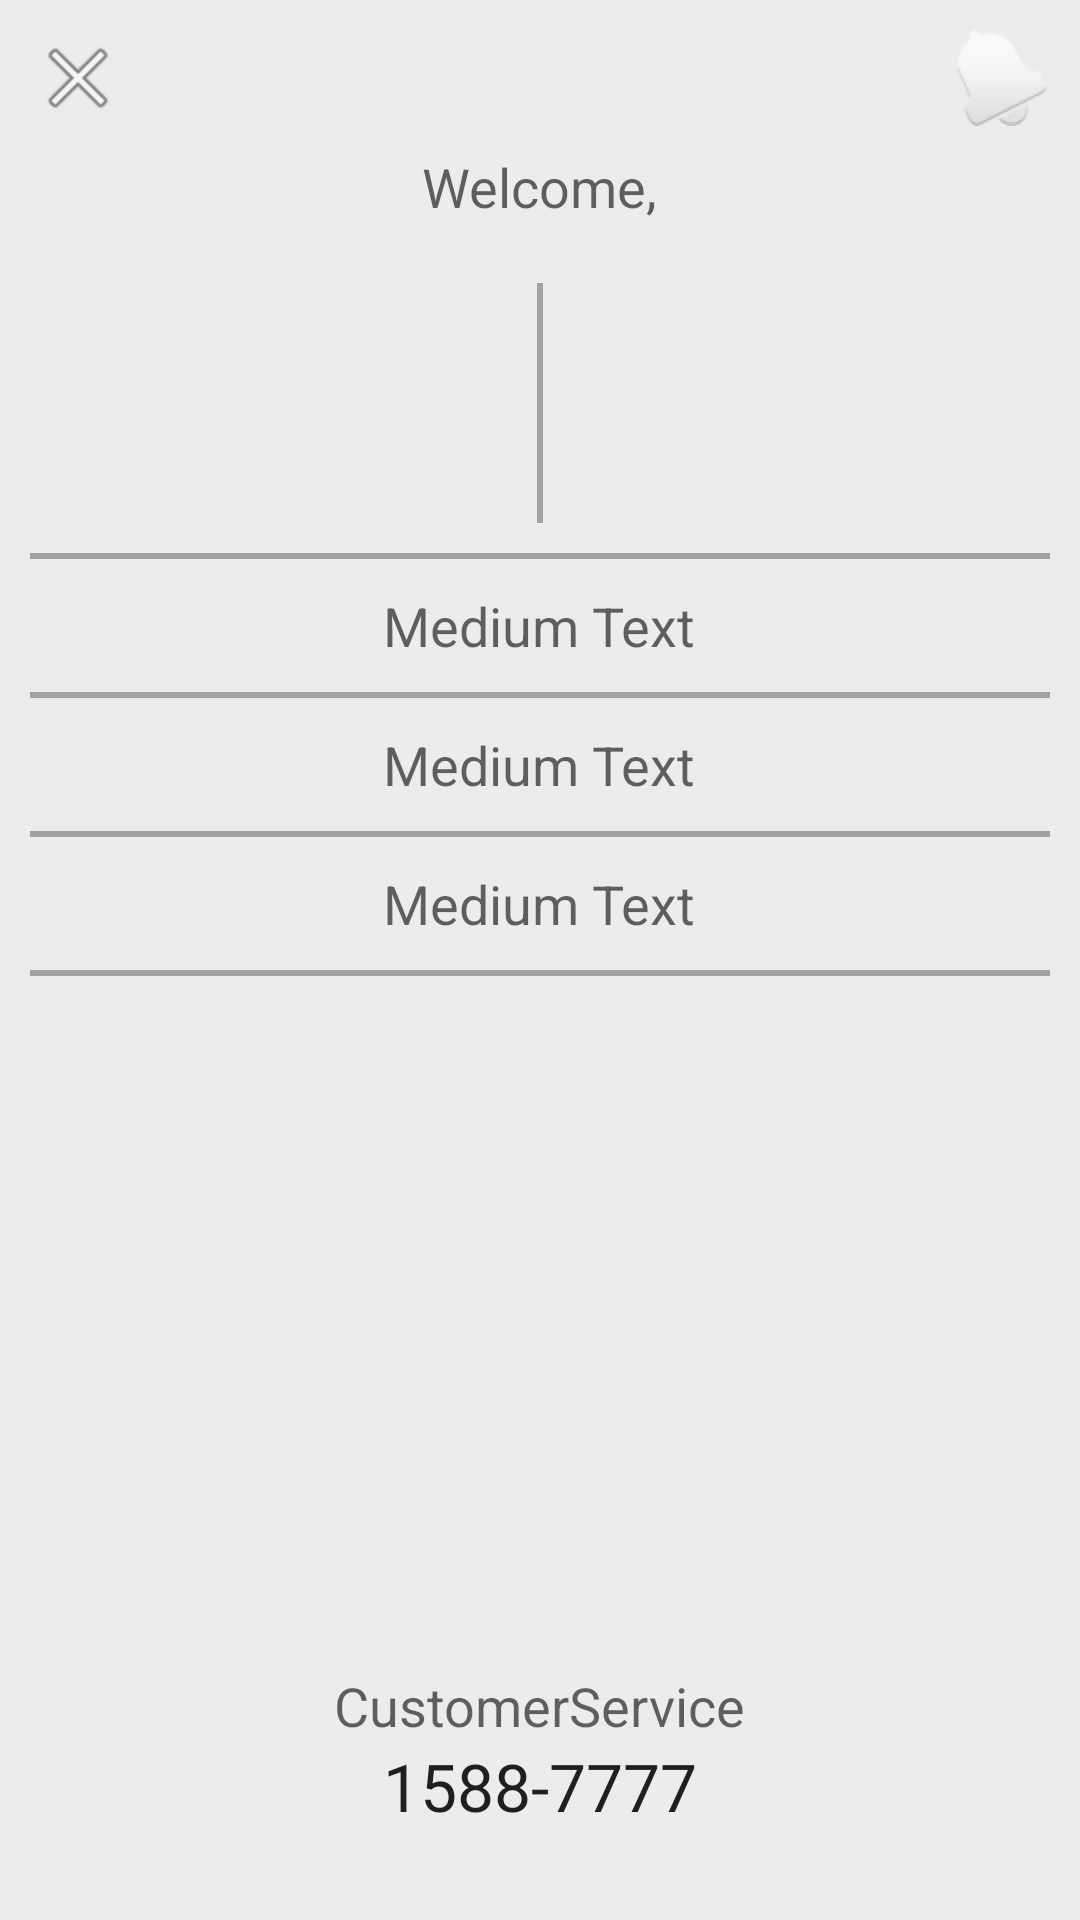

Write the Android layout XML for this screen, with the resource values it uses.
<!-- AndroidManifest.xml: application theme Theme.AppCompat.Light.NoActionBar -->
<!-- res/layout/sidebar.xml -->
<?xml version="1.0" encoding="utf-8"?>
<LinearLayout xmlns:android="http://schemas.android.com/apk/res/android"
    android:id="@+id/content_frame"
    android:layout_width="match_parent"
    android:layout_height="match_parent"
    android:layout_gravity="left"
    android:background="#eeebeb">

    <RelativeLayout
        android:layout_width="match_parent"
        android:layout_height="wrap_content">

        <ImageView
            android:layout_width="wrap_content"
            android:layout_height="wrap_content"
            android:layout_alignParentLeft="true"
            android:layout_marginLeft="10dp"
            android:layout_marginTop="10dp"
            android:src="@android:drawable/ic_menu_close_clear_cancel" />

        <ImageView
            android:layout_width="wrap_content"
            android:layout_height="wrap_content"
            android:layout_alignParentRight="true"
            android:layout_marginRight="10dp"
            android:layout_marginTop="10dp"
            android:src="@android:drawable/ic_popup_reminder" />

        <ImageView
            android:id="@+id/imageView"
            android:layout_width="wrap_content"
            android:layout_height="wrap_content"
            android:layout_centerHorizontal="true"
            android:layout_marginTop="50dp"
            android:src="@android:drawable/sym_def_app_icon" />

        <TextView
            android:id="@+id/textView2"
            android:layout_width="wrap_content"
            android:layout_height="wrap_content"
            android:layout_below="@+id/imageView"
            android:layout_centerHorizontal="true"
            android:text="@string/welcome"
            android:textAppearance="?android:attr/textAppearanceMedium" />

        

        <View
            android:id="@+id/vertical_line"
            android:layout_width="2dp"
            android:layout_height="80dp"
            android:layout_below="@+id/textView2"
            android:layout_centerHorizontal="true"
            android:layout_marginTop="20dp"
            android:background="#a2a2a2" />

        

        <View
            android:id="@+id/horizontal_line1"
            android:layout_width="match_parent"
            android:layout_height="2dp"
            android:layout_below="@+id/vertical_line"
            android:layout_centerHorizontal="true"
            android:layout_marginLeft="10dp"
            android:layout_marginRight="10dp"
            android:layout_marginTop="10dp"
            android:background="#a2a2a2" />

        <TextView
            android:id="@+id/sidebar_textview1"
            android:layout_width="wrap_content"
            android:layout_height="wrap_content"
            android:layout_below="@+id/horizontal_line1"
            android:layout_centerHorizontal="true"
            android:layout_marginLeft="10dp"
            android:layout_marginRight="10dp"
            android:layout_marginTop="10dp"
            android:text="Medium Text"
            android:textAppearance="?android:attr/textAppearanceMedium" />

        

        <View
            android:id="@+id/horizontal_line3"
            android:layout_width="match_parent"
            android:layout_height="2dp"
            android:layout_below="@+id/sidebar_textview1"
            android:layout_centerHorizontal="true"
            android:layout_marginLeft="10dp"
            android:layout_marginRight="10dp"
            android:layout_marginTop="10dp"
            android:background="#a2a2a2" />

        <TextView
            android:id="@+id/sidebar_textview3"
            android:layout_width="wrap_content"
            android:layout_height="wrap_content"
            android:layout_below="@+id/horizontal_line3"
            android:layout_centerHorizontal="true"
            android:layout_marginLeft="10dp"
            android:layout_marginRight="10dp"
            android:layout_marginTop="10dp"
            android:text="Medium Text"
            android:textAppearance="?android:attr/textAppearanceMedium" />


        

        <View
            android:id="@+id/horizontal_line4"
            android:layout_width="match_parent"
            android:layout_height="2dp"
            android:layout_below="@+id/sidebar_textview3"
            android:layout_centerHorizontal="true"
            android:layout_marginLeft="10dp"
            android:layout_marginRight="10dp"
            android:layout_marginTop="10dp"
            android:background="#a2a2a2" />

        <TextView
            android:id="@+id/sidebar_textview4"
            android:layout_width="wrap_content"
            android:layout_height="wrap_content"
            android:layout_below="@+id/horizontal_line4"
            android:layout_centerHorizontal="true"
            android:layout_marginLeft="10dp"
            android:layout_marginRight="10dp"
            android:layout_marginTop="10dp"
            android:text="Medium Text"
            android:textAppearance="?android:attr/textAppearanceMedium" />


        
        <View
            android:id="@+id/horizontal_line5"
            android:layout_width="match_parent"
            android:layout_height="2dp"
            android:layout_below="@+id/sidebar_textview4"
            android:layout_centerHorizontal="true"
            android:layout_marginLeft="10dp"
            android:layout_marginRight="10dp"
            android:layout_marginTop="10dp"
            android:background="#a2a2a2" />


        <TextView
            android:id="@+id/customer_service_phone_number_textView"
            android:layout_width="wrap_content"
            android:layout_height="wrap_content"
            android:layout_alignParentBottom="true"
            android:layout_centerHorizontal="true"
            android:paddingBottom="30dp"
            android:text="@string/phone_number"
            android:textAppearance="?android:attr/textAppearanceLarge" />

        <TextView
            android:id="@+id/customer_service_textView"
            android:layout_width="wrap_content"
            android:layout_height="wrap_content"
            android:layout_above="@+id/customer_service_phone_number_textView"
            android:layout_centerHorizontal="true"
            android:text="CustomerService"
            android:textAppearance="?android:attr/textAppearanceMedium" />


    </RelativeLayout>
</LinearLayout>
<!-- resources referenced by this layout -->
<resources>
  <string name="phone_number">1588-7777</string>
  <string name="welcome">Welcome, </string>
</resources>
